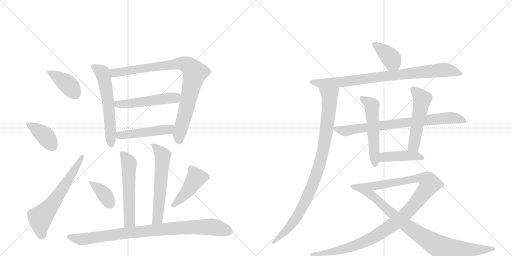
t = 0.00 s
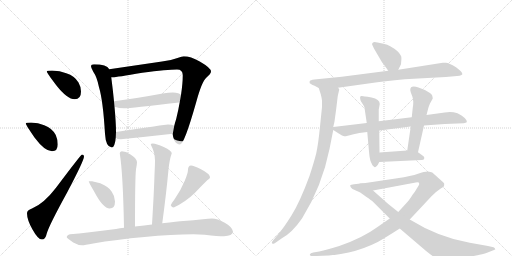
t = 3.20 s
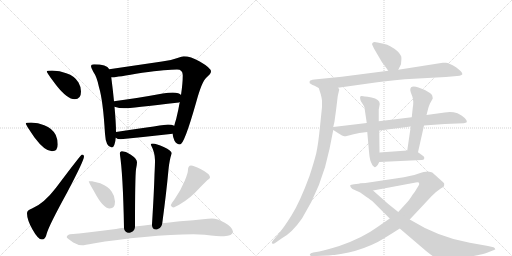
t = 6.41 s
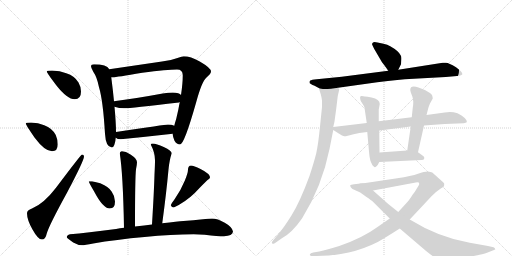
t = 9.61 s
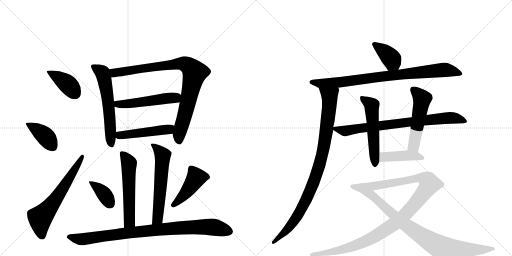
t = 12.81 s
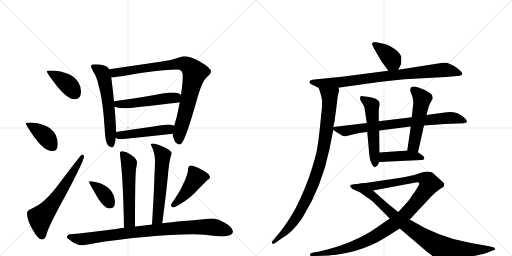
t = 16.02 s

The animated SVG that drew these frames (rendered in a browser with its animation timeline set to each time). Animation: 21 CSS @keyframes rules; one cycle of 16.02 s.

<svg version="1.1" viewBox="0 0 2048 1024" xmlns="http://www.w3.org/2000/svg">
  <g stroke="lightgray" stroke-dasharray="1,1" stroke-width="1" transform="scale(4, 4)">
    <line x1="0" y1="0" x2="256" y2="256"></line>
    <line x1="256" y1="0" x2="0" y2="256"></line>
    <line x1="128" y1="0" x2="128" y2="256"></line>
    <line x1="0" y1="128" x2="256" y2="128"></line>
    <line x1="256" y1="0" x2="512" y2="256"></line>
    <line x1="512" y1="0" x2="256" y2="256"></line>
    <line x1="384" y1="0" x2="384" y2="256"></line>
    <line x1="256" y1="128" x2="512" y2="128"></line>
  </g>
<g transform="scale(1, -1) translate(0, -850)">
   <style type="text/css">
    @keyframes keyframes0 {
      from {
       stroke: black;
       stroke-dashoffset: 399;
       stroke-width: 128;
       }
       56% {
       animation-timing-function: step-end;
       stroke: black;
       stroke-dashoffset: 0;
       stroke-width: 128;
       }
       to {
       stroke: black;
       stroke-width: 1024;
       }
       }
       #make-me-a-hanzi-animation-0 {
         animation: keyframes0 0.574707s both;
         animation-delay: 0.000000s;
         animation-timing-function: linear;
       }
    @keyframes keyframes1 {
      from {
       stroke: black;
       stroke-dashoffset: 395;
       stroke-width: 128;
       }
       56% {
       animation-timing-function: step-end;
       stroke: black;
       stroke-dashoffset: 0;
       stroke-width: 128;
       }
       to {
       stroke: black;
       stroke-width: 1024;
       }
       }
       #make-me-a-hanzi-animation-1 {
         animation: keyframes1 0.571452s both;
         animation-delay: 0.574707s;
         animation-timing-function: linear;
       }
    @keyframes keyframes2 {
      from {
       stroke: black;
       stroke-dashoffset: 629;
       stroke-width: 128;
       }
       67% {
       animation-timing-function: step-end;
       stroke: black;
       stroke-dashoffset: 0;
       stroke-width: 128;
       }
       to {
       stroke: black;
       stroke-width: 1024;
       }
       }
       #make-me-a-hanzi-animation-2 {
         animation: keyframes2 0.761882s both;
         animation-delay: 1.146159s;
         animation-timing-function: linear;
       }
    @keyframes keyframes3 {
      from {
       stroke: black;
       stroke-dashoffset: 590;
       stroke-width: 128;
       }
       66% {
       animation-timing-function: step-end;
       stroke: black;
       stroke-dashoffset: 0;
       stroke-width: 128;
       }
       to {
       stroke: black;
       stroke-width: 1024;
       }
       }
       #make-me-a-hanzi-animation-3 {
         animation: keyframes3 0.730143s both;
         animation-delay: 1.908040s;
         animation-timing-function: linear;
       }
    @keyframes keyframes4 {
      from {
       stroke: black;
       stroke-dashoffset: 895;
       stroke-width: 128;
       }
       74% {
       animation-timing-function: step-end;
       stroke: black;
       stroke-dashoffset: 0;
       stroke-width: 128;
       }
       to {
       stroke: black;
       stroke-width: 1024;
       }
       }
       #make-me-a-hanzi-animation-4 {
         animation: keyframes4 0.978353s both;
         animation-delay: 2.638184s;
         animation-timing-function: linear;
       }
    @keyframes keyframes5 {
      from {
       stroke: black;
       stroke-dashoffset: 512;
       stroke-width: 128;
       }
       63% {
       animation-timing-function: step-end;
       stroke: black;
       stroke-dashoffset: 0;
       stroke-width: 128;
       }
       to {
       stroke: black;
       stroke-width: 1024;
       }
       }
       #make-me-a-hanzi-animation-5 {
         animation: keyframes5 0.666667s both;
         animation-delay: 3.616536s;
         animation-timing-function: linear;
       }
    @keyframes keyframes6 {
      from {
       stroke: black;
       stroke-dashoffset: 480;
       stroke-width: 128;
       }
       61% {
       animation-timing-function: step-end;
       stroke: black;
       stroke-dashoffset: 0;
       stroke-width: 128;
       }
       to {
       stroke: black;
       stroke-width: 1024;
       }
       }
       #make-me-a-hanzi-animation-6 {
         animation: keyframes6 0.640625s both;
         animation-delay: 4.283203s;
         animation-timing-function: linear;
       }
    @keyframes keyframes7 {
      from {
       stroke: black;
       stroke-dashoffset: 555;
       stroke-width: 128;
       }
       64% {
       animation-timing-function: step-end;
       stroke: black;
       stroke-dashoffset: 0;
       stroke-width: 128;
       }
       to {
       stroke: black;
       stroke-width: 1024;
       }
       }
       #make-me-a-hanzi-animation-7 {
         animation: keyframes7 0.701660s both;
         animation-delay: 4.923828s;
         animation-timing-function: linear;
       }
    @keyframes keyframes8 {
      from {
       stroke: black;
       stroke-dashoffset: 588;
       stroke-width: 128;
       }
       66% {
       animation-timing-function: step-end;
       stroke: black;
       stroke-dashoffset: 0;
       stroke-width: 128;
       }
       to {
       stroke: black;
       stroke-width: 1024;
       }
       }
       #make-me-a-hanzi-animation-8 {
         animation: keyframes8 0.728516s both;
         animation-delay: 5.625488s;
         animation-timing-function: linear;
       }
    @keyframes keyframes9 {
      from {
       stroke: black;
       stroke-dashoffset: 376;
       stroke-width: 128;
       }
       55% {
       animation-timing-function: step-end;
       stroke: black;
       stroke-dashoffset: 0;
       stroke-width: 128;
       }
       to {
       stroke: black;
       stroke-width: 1024;
       }
       }
       #make-me-a-hanzi-animation-9 {
         animation: keyframes9 0.555990s both;
         animation-delay: 6.354004s;
         animation-timing-function: linear;
       }
    @keyframes keyframes10 {
      from {
       stroke: black;
       stroke-dashoffset: 443;
       stroke-width: 128;
       }
       59% {
       animation-timing-function: step-end;
       stroke: black;
       stroke-dashoffset: 0;
       stroke-width: 128;
       }
       to {
       stroke: black;
       stroke-width: 1024;
       }
       }
       #make-me-a-hanzi-animation-10 {
         animation: keyframes10 0.610514s both;
         animation-delay: 6.909993s;
         animation-timing-function: linear;
       }
    @keyframes keyframes11 {
      from {
       stroke: black;
       stroke-dashoffset: 908;
       stroke-width: 128;
       }
       75% {
       animation-timing-function: step-end;
       stroke: black;
       stroke-dashoffset: 0;
       stroke-width: 128;
       }
       to {
       stroke: black;
       stroke-width: 1024;
       }
       }
       #make-me-a-hanzi-animation-11 {
         animation: keyframes11 0.988932s both;
         animation-delay: 7.520508s;
         animation-timing-function: linear;
       }
    @keyframes keyframes12 {
      from {
       stroke: black;
       stroke-dashoffset: 386;
       stroke-width: 128;
       }
       56% {
       animation-timing-function: step-end;
       stroke: black;
       stroke-dashoffset: 0;
       stroke-width: 128;
       }
       to {
       stroke: black;
       stroke-width: 1024;
       }
       }
       #make-me-a-hanzi-animation-12 {
         animation: keyframes12 0.564128s both;
         animation-delay: 8.509440s;
         animation-timing-function: linear;
       }
    @keyframes keyframes13 {
      from {
       stroke: black;
       stroke-dashoffset: 858;
       stroke-width: 128;
       }
       74% {
       animation-timing-function: step-end;
       stroke: black;
       stroke-dashoffset: 0;
       stroke-width: 128;
       }
       to {
       stroke: black;
       stroke-width: 1024;
       }
       }
       #make-me-a-hanzi-animation-13 {
         animation: keyframes13 0.948242s both;
         animation-delay: 9.073568s;
         animation-timing-function: linear;
       }
    @keyframes keyframes14 {
      from {
       stroke: black;
       stroke-dashoffset: 945;
       stroke-width: 128;
       }
       75% {
       animation-timing-function: step-end;
       stroke: black;
       stroke-dashoffset: 0;
       stroke-width: 128;
       }
       to {
       stroke: black;
       stroke-width: 1024;
       }
       }
       #make-me-a-hanzi-animation-14 {
         animation: keyframes14 1.019043s both;
         animation-delay: 10.021810s;
         animation-timing-function: linear;
       }
    @keyframes keyframes15 {
      from {
       stroke: black;
       stroke-dashoffset: 781;
       stroke-width: 128;
       }
       72% {
       animation-timing-function: step-end;
       stroke: black;
       stroke-dashoffset: 0;
       stroke-width: 128;
       }
       to {
       stroke: black;
       stroke-width: 1024;
       }
       }
       #make-me-a-hanzi-animation-15 {
         animation: keyframes15 0.885579s both;
         animation-delay: 11.040853s;
         animation-timing-function: linear;
       }
    @keyframes keyframes16 {
      from {
       stroke: black;
       stroke-dashoffset: 537;
       stroke-width: 128;
       }
       64% {
       animation-timing-function: step-end;
       stroke: black;
       stroke-dashoffset: 0;
       stroke-width: 128;
       }
       to {
       stroke: black;
       stroke-width: 1024;
       }
       }
       #make-me-a-hanzi-animation-16 {
         animation: keyframes16 0.687012s both;
         animation-delay: 11.926432s;
         animation-timing-function: linear;
       }
    @keyframes keyframes17 {
      from {
       stroke: black;
       stroke-dashoffset: 521;
       stroke-width: 128;
       }
       63% {
       animation-timing-function: step-end;
       stroke: black;
       stroke-dashoffset: 0;
       stroke-width: 128;
       }
       to {
       stroke: black;
       stroke-width: 1024;
       }
       }
       #make-me-a-hanzi-animation-17 {
         animation: keyframes17 0.673991s both;
         animation-delay: 12.613444s;
         animation-timing-function: linear;
       }
    @keyframes keyframes18 {
      from {
       stroke: black;
       stroke-dashoffset: 429;
       stroke-width: 128;
       }
       58% {
       animation-timing-function: step-end;
       stroke: black;
       stroke-dashoffset: 0;
       stroke-width: 128;
       }
       to {
       stroke: black;
       stroke-width: 1024;
       }
       }
       #make-me-a-hanzi-animation-18 {
         animation: keyframes18 0.599121s both;
         animation-delay: 13.287435s;
         animation-timing-function: linear;
       }
    @keyframes keyframes19 {
      from {
       stroke: black;
       stroke-dashoffset: 1102;
       stroke-width: 128;
       }
       78% {
       animation-timing-function: step-end;
       stroke: black;
       stroke-dashoffset: 0;
       stroke-width: 128;
       }
       to {
       stroke: black;
       stroke-width: 1024;
       }
       }
       #make-me-a-hanzi-animation-19 {
         animation: keyframes19 1.146810s both;
         animation-delay: 13.886556s;
         animation-timing-function: linear;
       }
    @keyframes keyframes20 {
      from {
       stroke: black;
       stroke-dashoffset: 901;
       stroke-width: 128;
       }
       75% {
       animation-timing-function: step-end;
       stroke: black;
       stroke-dashoffset: 0;
       stroke-width: 128;
       }
       to {
       stroke: black;
       stroke-width: 1024;
       }
       }
       #make-me-a-hanzi-animation-20 {
         animation: keyframes20 0.983236s both;
         animation-delay: 15.033366s;
         animation-timing-function: linear;
       }
</style>
<path d="M 208 568 Q 187 568 187 564 Q 187 559 225 509 Q 269 453 299 453 Q 324 453 324 484 Q 324 503 314 520 Q 299 546 265 557 Q 240 567 208 568 Z" fill="lightgray"></path> 
<path d="M 124 360 Q 103 360 103 356 Q 103 351 138 300 Q 179 245 208 245 Q 231 245 231 272 Q 231 292 223 310 Q 209 337 177 349 Q 153 359 124 360 Z" fill="lightgray"></path> 
<path d="M 328 232 Q 324 232 224 99 Q 175 35 128 16 Q 108 9 108 -3 Q 108 -29 130 -68 Q 152 -108 168 -108 Q 182 -108 187 -84 Q 196 -52 269 81 Q 336 208 336 224 Q 336 232 328 232 Z" fill="lightgray"></path> 
<path d="M 376 593 Q 364 593 364 585 Q 364 579 373 563 Q 388 542 396 501 Q 412 449 420 315 Q 423 262 447 260 Q 459 260 463 299 L 464 322 Q 464 359 458 423 L 456 445 Q 452 487 445 541 L 437 573 Q 432 584 417 588 Q 401 593 376 593 Z" fill="lightgray"></path> 
<path d="M 691 315 L 691 312 Q 691 304 698 287 Q 707 272 720 272 Q 737 272 785 442 Q 807 523 825 539 Q 844 555 844 564 Q 844 578 799 604 Q 762 625 735 625 Q 728 625 710 618 Q 681 607 648 604 L 437 573 C 407 569 415 539 445 541 L 452 541 Q 464 541 569 559 Q 670 572 708 572 Q 731 572 731 549 Q 731 516 724 470 L 719 442 Q 714 412 705 375 Q 700 359 697 347 L 691 315 Z" fill="lightgray"></path> 
<path d="M 458 423 Q 477 417 496 417 Q 524 417 716 440 Q 717 441 719 442 C 748 451 748 451 724 470 Q 718 479 691 480 Q 674 480 651 476 Q 537 455 456 445 C 426 441 429 431 458 423 Z" fill="lightgray"></path> 
<path d="M 463 299 Q 470 293 483 293 Q 585 303 691 315 C 721 318 725 336 697 347 Q 687 352 672 352 Q 662 352 464 322 C 434 318 437 314 463 299 Z" fill="lightgray"></path> 
<path d="M 487 245 Q 479 243 479 237 Q 492 156 496 -61 C 497 -91 540 -86 540 -56 Q 540 141 544 173 Q 548 193 548 201 Q 548 215 522 232 Q 503 245 487 245 Z" fill="lightgray"></path> 
<path d="M 649 -43 Q 665 75 674 172 Q 678 212 687 237 Q 687 247 655 262 Q 625 276 611 276 Q 603 276 603 272 Q 620 239 620 209 Q 620 190 618 152 Q 616 82 608 -48 C 606 -78 645 -73 649 -43 Z" fill="lightgray"></path> 
<path d="M 368 125 L 355 125 Q 355 120 376 85 Q 412 16 439 16 Q 460 16 460 44 Q 460 65 447 83 Q 437 102 401 117 L 368 125 Z" fill="lightgray"></path> 
<path d="M 764 188 Q 758 188 755 183 Q 752 178 752 172 Q 752 158 739 127 Q 722 86 699 54 Q 686 37 683 29 Q 687 20 695 20 Q 742 42 779 78 Q 807 108 829 129 Q 840 136 840 140 Q 840 155 802 174 Q 775 188 764 188 Z" fill="lightgray"></path> 
<path d="M 496 -61 Q 480 -63 464 -66 Q 346 -82 280 -87 Q 267 -91 267 -99 Q 268 -103 293 -120 Q 312 -131 328 -131 Q 338 -131 373 -124 Q 464 -108 578 -98 Q 686 -87 775 -87 L 819 -89 Q 872 -95 896 -95 Q 930 -94 932 -76 Q 929 -58 899 -41 Q 870 -24 848 -24 Q 834 -24 812 -27 Q 774 -31 734 -34 Q 712 -36 649 -43 L 608 -48 Q 579 -52 540 -56 L 496 -61 Z" fill="lightgray"></path> 
<path d="M 1593 571 L 1604 593 L 1605 606 Q 1607 623 1603 628 Q 1595 646 1561 665 Q 1550 672 1534 675 L 1510 680 Q 1496 684 1492 680 Q 1488 676 1488 674 Q 1488 672 1497 654 L 1528 601 Q 1530 600 1553 567 C 1570 542 1580 544 1593 571 Z" fill="lightgray"></path> 
<path d="M 1352 499 L 1509 521 Q 1557 528 1619 533 L 1783 542 L 1828 546 Q 1840 546 1844 549 Q 1848 552 1849 552 L 1849 556 Q 1848 563 1824 581 Q 1791 602 1781 599 L 1771 599 L 1593 571 L 1553 567 L 1367 543 L 1267 533 Q 1246 531 1241 528 Q 1236 524 1239 517 L 1250 510 Q 1254 510 1275 498 C 1289 490 1322 495 1352 499 Z" fill="lightgray"></path> 
<path d="M 1351 466 L 1357 492 Q 1357 494 1352 499 C 1349 529 1266 527 1275 498 L 1283 473 Q 1287 458 1288 447 L 1288 422 L 1280 344 Q 1273 273 1265 237 Q 1256 201 1238 146 Q 1200 43 1167 -10 Q 1134 -63 1113 -87 L 1092 -112 Q 1084 -119 1089 -124 Q 1090 -127 1099 -123 L 1129 -102 Q 1168 -81 1208 -24 Q 1288 104 1318 254 L 1333 330 L 1333 342 L 1338 364 L 1345 416 L 1351 466 Z" fill="lightgray"></path> 
<path d="M 1333 330 L 1355 316 Q 1370 306 1377 305 Q 1384 304 1410 312 Q 1435 320 1469 322 L 1517 328 L 1643 344 L 1696 348 L 1779 354 L 1855 357 Q 1864 359 1866 360 Q 1873 369 1846 388 Q 1833 396 1830 397 Q 1805 405 1779 400 L 1706 390 L 1647 381 L 1515 365 L 1467 358 L 1333 342 C 1317 340 1317 340 1333 330 Z" fill="lightgray"></path> 
<path d="M 1469 322 L 1477 233 Q 1480 206 1486 197 Q 1489 188 1495 184 Q 1499 179 1505 184 Q 1511 188 1517 202 L 1518 240 L 1517 328 L 1515 365 L 1515 412 L 1519 434 Q 1519 453 1486 460 Q 1452 466 1447 466 Q 1436 467 1443 446 L 1452 432 Q 1458 425 1459 412 L 1467 358 L 1469 322 Z" fill="lightgray"></path> 
<path d="M 1672 241 L 1696 348 L 1706 390 L 1713 417 Q 1715 425 1720 436 L 1731 456 Q 1731 459 1729 467 Q 1728 473 1713 482 Q 1698 491 1697 491 L 1674 500 Q 1641 511 1641 490 Q 1641 485 1649 465 Q 1656 445 1651 419 L 1647 381 L 1643 344 L 1629 248 C 1625 218 1665 212 1672 241 Z" fill="lightgray"></path> 
<path d="M 1517 202 L 1686 210 Q 1696 210 1697 216 Q 1698 221 1694 225 L 1672 241 L 1629 248 L 1518 240 C 1488 238 1487 201 1517 202 Z" fill="lightgray"></path> 
<path d="M 1559 -24 L 1510 -58 Q 1450 -102 1357 -134 Q 1308 -149 1277 -156 L 1253 -160 Q 1241 -163 1240 -167 Q 1238 -171 1241 -172 Q 1243 -174 1253 -174 L 1265 -174 Q 1401 -174 1511 -118 Q 1546 -98 1599 -64 L 1639 -28 L 1726 65 L 1744 82 L 1763 96 Q 1773 102 1776 105 L 1777 115 Q 1777 118 1767 126 L 1729 160 Q 1724 163 1711 164 Q 1698 164 1672 155 Q 1646 146 1589 137 L 1462 118 Q 1449 118 1443 116 C 1413 112 1463 82 1492 88 L 1663 120 Q 1677 123 1677 115 Q 1677 112 1674 107 L 1666 94 Q 1661 84 1651 72 Q 1636 48 1626 38 L 1593 2 L 1559 -24 Z" fill="lightgray"></path> 
<path d="M 1443 116 L 1416 113 Q 1403 112 1401 109 Q 1399 103 1410 94 L 1441 80 L 1466 62 Q 1486 49 1493 42 L 1559 -24 L 1599 -64 L 1702 -152 Q 1732 -177 1746 -183 Q 1760 -190 1777 -190 Q 1793 -191 1830 -186 Q 1927 -169 1948 -161 L 1971 -152 Q 1977 -150 1980 -148 Q 1982 -147 1980 -145 Q 1980 -141 1974 -139 L 1952 -134 L 1879 -121 Q 1755 -100 1639 -28 L 1593 2 L 1553 34 Q 1527 57 1492 88 C 1470 108 1458 118 1443 116 Z" fill="lightgray"></path> 
      <clipPath id="make-me-a-hanzi-clip-0">
      <path d="M 208 568 Q 187 568 187 564 Q 187 559 225 509 Q 269 453 299 453 Q 324 453 324 484 Q 324 503 314 520 Q 299 546 265 557 Q 240 567 208 568 Z" fill="lightgray"></path>
      </clipPath>
      <path clip-path="url(#make-me-a-hanzi-clip-0)" d="M 191 563 L 268 515 L 301 475 " fill="none" id="make-me-a-hanzi-animation-0" stroke-dasharray="271 542" stroke-linecap="round"></path>

      <clipPath id="make-me-a-hanzi-clip-1">
      <path d="M 124 360 Q 103 360 103 356 Q 103 351 138 300 Q 179 245 208 245 Q 231 245 231 272 Q 231 292 223 310 Q 209 337 177 349 Q 153 359 124 360 Z" fill="lightgray"></path>
      </clipPath>
      <path clip-path="url(#make-me-a-hanzi-clip-1)" d="M 107 355 L 178 308 L 210 265 " fill="none" id="make-me-a-hanzi-animation-1" stroke-dasharray="267 534" stroke-linecap="round"></path>

      <clipPath id="make-me-a-hanzi-clip-2">
      <path d="M 328 232 Q 324 232 224 99 Q 175 35 128 16 Q 108 9 108 -3 Q 108 -29 130 -68 Q 152 -108 168 -108 Q 182 -108 187 -84 Q 196 -52 269 81 Q 336 208 336 224 Q 336 232 328 232 Z" fill="lightgray"></path>
      </clipPath>
      <path clip-path="url(#make-me-a-hanzi-clip-2)" d="M 168 -93 L 161 -22 L 243 81 L 331 227 " fill="none" id="make-me-a-hanzi-animation-2" stroke-dasharray="501 1002" stroke-linecap="round"></path>

      <clipPath id="make-me-a-hanzi-clip-3">
      <path d="M 376 593 Q 364 593 364 585 Q 364 579 373 563 Q 388 542 396 501 Q 412 449 420 315 Q 423 262 447 260 Q 459 260 463 299 L 464 322 Q 464 359 458 423 L 456 445 Q 452 487 445 541 L 437 573 Q 432 584 417 588 Q 401 593 376 593 Z" fill="lightgray"></path>
      </clipPath>
      <path clip-path="url(#make-me-a-hanzi-clip-3)" d="M 374 583 L 410 559 L 416 539 L 438 395 L 445 271 " fill="none" id="make-me-a-hanzi-animation-3" stroke-dasharray="462 924" stroke-linecap="round"></path>

      <clipPath id="make-me-a-hanzi-clip-4">
      <path d="M 691 315 L 691 312 Q 691 304 698 287 Q 707 272 720 272 Q 737 272 785 442 Q 807 523 825 539 Q 844 555 844 564 Q 844 578 799 604 Q 762 625 735 625 Q 728 625 710 618 Q 681 607 648 604 L 437 573 C 407 569 415 539 445 541 L 452 541 Q 464 541 569 559 Q 670 572 708 572 Q 731 572 731 549 Q 731 516 724 470 L 719 442 Q 714 412 705 375 Q 700 359 697 347 L 691 315 Z" fill="lightgray"></path>
      </clipPath>
      <path clip-path="url(#make-me-a-hanzi-clip-4)" d="M 445 569 L 458 559 L 726 596 L 763 580 L 779 560 L 746 411 L 717 316 L 718 282 " fill="none" id="make-me-a-hanzi-animation-4" stroke-dasharray="767 1534" stroke-linecap="round"></path>

      <clipPath id="make-me-a-hanzi-clip-5">
      <path d="M 458 423 Q 477 417 496 417 Q 524 417 716 440 Q 717 441 719 442 C 748 451 748 451 724 470 Q 718 479 691 480 Q 674 480 651 476 Q 537 455 456 445 C 426 441 429 431 458 423 Z" fill="lightgray"></path>
      </clipPath>
      <path clip-path="url(#make-me-a-hanzi-clip-5)" d="M 463 440 L 471 433 L 542 438 L 697 458 L 714 465 " fill="none" id="make-me-a-hanzi-animation-5" stroke-dasharray="384 768" stroke-linecap="round"></path>

      <clipPath id="make-me-a-hanzi-clip-6">
      <path d="M 463 299 Q 470 293 483 293 Q 585 303 691 315 C 721 318 725 336 697 347 Q 687 352 672 352 Q 662 352 464 322 C 434 318 437 314 463 299 Z" fill="lightgray"></path>
      </clipPath>
      <path clip-path="url(#make-me-a-hanzi-clip-6)" d="M 471 304 L 482 311 L 665 331 L 689 343 " fill="none" id="make-me-a-hanzi-animation-6" stroke-dasharray="352 704" stroke-linecap="round"></path>

      <clipPath id="make-me-a-hanzi-clip-7">
      <path d="M 487 245 Q 479 243 479 237 Q 492 156 496 -61 C 497 -91 540 -86 540 -56 Q 540 141 544 173 Q 548 193 548 201 Q 548 215 522 232 Q 503 245 487 245 Z" fill="lightgray"></path>
      </clipPath>
      <path clip-path="url(#make-me-a-hanzi-clip-7)" d="M 490 234 L 516 194 L 518 -36 L 502 -50 " fill="none" id="make-me-a-hanzi-animation-7" stroke-dasharray="427 854" stroke-linecap="round"></path>

      <clipPath id="make-me-a-hanzi-clip-8">
      <path d="M 649 -43 Q 665 75 674 172 Q 678 212 687 237 Q 687 247 655 262 Q 625 276 611 276 Q 603 276 603 272 Q 620 239 620 209 Q 620 190 618 152 Q 616 82 608 -48 C 606 -78 645 -73 649 -43 Z" fill="lightgray"></path>
      </clipPath>
      <path clip-path="url(#make-me-a-hanzi-clip-8)" d="M 610 267 L 626 258 L 651 228 L 632 -15 L 627 -30 L 614 -38 " fill="none" id="make-me-a-hanzi-animation-8" stroke-dasharray="460 920" stroke-linecap="round"></path>

      <clipPath id="make-me-a-hanzi-clip-9">
      <path d="M 368 125 L 355 125 Q 355 120 376 85 Q 412 16 439 16 Q 460 16 460 44 Q 460 65 447 83 Q 437 102 401 117 L 368 125 Z" fill="lightgray"></path>
      </clipPath>
      <path clip-path="url(#make-me-a-hanzi-clip-9)" d="M 362 124 L 416 75 L 440 34 " fill="none" id="make-me-a-hanzi-animation-9" stroke-dasharray="248 496" stroke-linecap="round"></path>

      <clipPath id="make-me-a-hanzi-clip-10">
      <path d="M 764 188 Q 758 188 755 183 Q 752 178 752 172 Q 752 158 739 127 Q 722 86 699 54 Q 686 37 683 29 Q 687 20 695 20 Q 742 42 779 78 Q 807 108 829 129 Q 840 136 840 140 Q 840 155 802 174 Q 775 188 764 188 Z" fill="lightgray"></path>
      </clipPath>
      <path clip-path="url(#make-me-a-hanzi-clip-10)" d="M 828 141 L 784 139 L 755 93 L 693 30 " fill="none" id="make-me-a-hanzi-animation-10" stroke-dasharray="315 630" stroke-linecap="round"></path>

      <clipPath id="make-me-a-hanzi-clip-11">
      <path d="M 496 -61 Q 480 -63 464 -66 Q 346 -82 280 -87 Q 267 -91 267 -99 Q 268 -103 293 -120 Q 312 -131 328 -131 Q 338 -131 373 -124 Q 464 -108 578 -98 Q 686 -87 775 -87 L 819 -89 Q 872 -95 896 -95 Q 930 -94 932 -76 Q 929 -58 899 -41 Q 870 -24 848 -24 Q 834 -24 812 -27 Q 774 -31 734 -34 Q 712 -36 649 -43 L 608 -48 Q 579 -52 540 -56 L 496 -61 Z" fill="lightgray"></path>
      </clipPath>
      <path clip-path="url(#make-me-a-hanzi-clip-11)" d="M 273 -98 L 331 -107 L 520 -80 L 776 -58 L 857 -59 L 919 -76 " fill="none" id="make-me-a-hanzi-animation-11" stroke-dasharray="780 1560" stroke-linecap="round"></path>

      <clipPath id="make-me-a-hanzi-clip-12">
      <path d="M 1593 571 L 1604 593 L 1605 606 Q 1607 623 1603 628 Q 1595 646 1561 665 Q 1550 672 1534 675 L 1510 680 Q 1496 684 1492 680 Q 1488 676 1488 674 Q 1488 672 1497 654 L 1528 601 Q 1530 600 1553 567 C 1570 542 1580 544 1593 571 Z" fill="lightgray"></path>
      </clipPath>
      <path clip-path="url(#make-me-a-hanzi-clip-12)" d="M 1495 673 L 1560 622 L 1585 582 " fill="none" id="make-me-a-hanzi-animation-12" stroke-dasharray="258 516" stroke-linecap="round"></path>

      <clipPath id="make-me-a-hanzi-clip-13">
      <path d="M 1352 499 L 1509 521 Q 1557 528 1619 533 L 1783 542 L 1828 546 Q 1840 546 1844 549 Q 1848 552 1849 552 L 1849 556 Q 1848 563 1824 581 Q 1791 602 1781 599 L 1771 599 L 1593 571 L 1553 567 L 1367 543 L 1267 533 Q 1246 531 1241 528 Q 1236 524 1239 517 L 1250 510 Q 1254 510 1275 498 C 1289 490 1322 495 1352 499 Z" fill="lightgray"></path>
      </clipPath>
      <path clip-path="url(#make-me-a-hanzi-clip-13)" d="M 1248 521 L 1282 515 L 1357 520 L 1548 547 L 1784 571 L 1844 554 " fill="none" id="make-me-a-hanzi-animation-13" stroke-dasharray="730 1460" stroke-linecap="round"></path>

      <clipPath id="make-me-a-hanzi-clip-14">
      <path d="M 1351 466 L 1357 492 Q 1357 494 1352 499 C 1349 529 1266 527 1275 498 L 1283 473 Q 1287 458 1288 447 L 1288 422 L 1280 344 Q 1273 273 1265 237 Q 1256 201 1238 146 Q 1200 43 1167 -10 Q 1134 -63 1113 -87 L 1092 -112 Q 1084 -119 1089 -124 Q 1090 -127 1099 -123 L 1129 -102 Q 1168 -81 1208 -24 Q 1288 104 1318 254 L 1333 330 L 1333 342 L 1338 364 L 1345 416 L 1351 466 Z" fill="lightgray"></path>
      </clipPath>
      <path clip-path="url(#make-me-a-hanzi-clip-14)" d="M 1283 494 L 1314 470 L 1319 451 L 1303 312 L 1274 176 L 1236 76 L 1186 -20 L 1129 -89 L 1094 -119 " fill="none" id="make-me-a-hanzi-animation-14" stroke-dasharray="817 1634" stroke-linecap="round"></path>

      <clipPath id="make-me-a-hanzi-clip-15">
      <path d="M 1333 330 L 1355 316 Q 1370 306 1377 305 Q 1384 304 1410 312 Q 1435 320 1469 322 L 1517 328 L 1643 344 L 1696 348 L 1779 354 L 1855 357 Q 1864 359 1866 360 Q 1873 369 1846 388 Q 1833 396 1830 397 Q 1805 405 1779 400 L 1706 390 L 1647 381 L 1515 365 L 1467 358 L 1333 342 C 1317 340 1317 340 1333 330 Z" fill="lightgray"></path>
      </clipPath>
      <path clip-path="url(#make-me-a-hanzi-clip-15)" d="M 1341 336 L 1379 326 L 1642 363 L 1808 379 L 1859 365 " fill="none" id="make-me-a-hanzi-animation-15" stroke-dasharray="653 1306" stroke-linecap="round"></path>

      <clipPath id="make-me-a-hanzi-clip-16">
      <path d="M 1469 322 L 1477 233 Q 1480 206 1486 197 Q 1489 188 1495 184 Q 1499 179 1505 184 Q 1511 188 1517 202 L 1518 240 L 1517 328 L 1515 365 L 1515 412 L 1519 434 Q 1519 453 1486 460 Q 1452 466 1447 466 Q 1436 467 1443 446 L 1452 432 Q 1458 425 1459 412 L 1467 358 L 1469 322 Z" fill="lightgray"></path>
      </clipPath>
      <path clip-path="url(#make-me-a-hanzi-clip-16)" d="M 1449 456 L 1487 429 L 1500 195 " fill="none" id="make-me-a-hanzi-animation-16" stroke-dasharray="409 818" stroke-linecap="round"></path>

      <clipPath id="make-me-a-hanzi-clip-17">
      <path d="M 1672 241 L 1696 348 L 1706 390 L 1713 417 Q 1715 425 1720 436 L 1731 456 Q 1731 459 1729 467 Q 1728 473 1713 482 Q 1698 491 1697 491 L 1674 500 Q 1641 511 1641 490 Q 1641 485 1649 465 Q 1656 445 1651 419 L 1647 381 L 1643 344 L 1629 248 C 1625 218 1665 212 1672 241 Z" fill="lightgray"></path>
      </clipPath>
      <path clip-path="url(#make-me-a-hanzi-clip-17)" d="M 1653 492 L 1689 455 L 1656 269 L 1637 254 " fill="none" id="make-me-a-hanzi-animation-17" stroke-dasharray="393 786" stroke-linecap="round"></path>

      <clipPath id="make-me-a-hanzi-clip-18">
      <path d="M 1517 202 L 1686 210 Q 1696 210 1697 216 Q 1698 221 1694 225 L 1672 241 L 1629 248 L 1518 240 C 1488 238 1487 201 1517 202 Z" fill="lightgray"></path>
      </clipPath>
      <path clip-path="url(#make-me-a-hanzi-clip-18)" d="M 1524 208 L 1534 221 L 1543 223 L 1622 228 L 1689 218 " fill="none" id="make-me-a-hanzi-animation-18" stroke-dasharray="301 602" stroke-linecap="round"></path>

      <clipPath id="make-me-a-hanzi-clip-19">
      <path d="M 1559 -24 L 1510 -58 Q 1450 -102 1357 -134 Q 1308 -149 1277 -156 L 1253 -160 Q 1241 -163 1240 -167 Q 1238 -171 1241 -172 Q 1243 -174 1253 -174 L 1265 -174 Q 1401 -174 1511 -118 Q 1546 -98 1599 -64 L 1639 -28 L 1726 65 L 1744 82 L 1763 96 Q 1773 102 1776 105 L 1777 115 Q 1777 118 1767 126 L 1729 160 Q 1724 163 1711 164 Q 1698 164 1672 155 Q 1646 146 1589 137 L 1462 118 Q 1449 118 1443 116 C 1413 112 1463 82 1492 88 L 1663 120 Q 1677 123 1677 115 Q 1677 112 1674 107 L 1666 94 Q 1661 84 1651 72 Q 1636 48 1626 38 L 1593 2 L 1559 -24 Z" fill="lightgray"></path>
      </clipPath>
      <path clip-path="url(#make-me-a-hanzi-clip-19)" d="M 1456 115 L 1494 105 L 1687 137 L 1711 128 L 1718 114 L 1687 68 L 1616 -13 L 1577 -46 L 1504 -93 L 1383 -145 L 1290 -165 L 1248 -168 " fill="none" id="make-me-a-hanzi-animation-19" stroke-dasharray="974 1948" stroke-linecap="round"></path>

      <clipPath id="make-me-a-hanzi-clip-20">
      <path d="M 1443 116 L 1416 113 Q 1403 112 1401 109 Q 1399 103 1410 94 L 1441 80 L 1466 62 Q 1486 49 1493 42 L 1559 -24 L 1599 -64 L 1702 -152 Q 1732 -177 1746 -183 Q 1760 -190 1777 -190 Q 1793 -191 1830 -186 Q 1927 -169 1948 -161 L 1971 -152 Q 1977 -150 1980 -148 Q 1982 -147 1980 -145 Q 1980 -141 1974 -139 L 1952 -134 L 1879 -121 Q 1755 -100 1639 -28 L 1593 2 L 1553 34 Q 1527 57 1492 88 C 1470 108 1458 118 1443 116 Z" fill="lightgray"></path>
      </clipPath>
      <path clip-path="url(#make-me-a-hanzi-clip-20)" d="M 1410 107 L 1438 100 L 1477 77 L 1622 -49 L 1764 -140 L 1858 -150 L 1974 -146 " fill="none" id="make-me-a-hanzi-animation-20" stroke-dasharray="773 1546" stroke-linecap="round"></path>

</g>
</svg>
